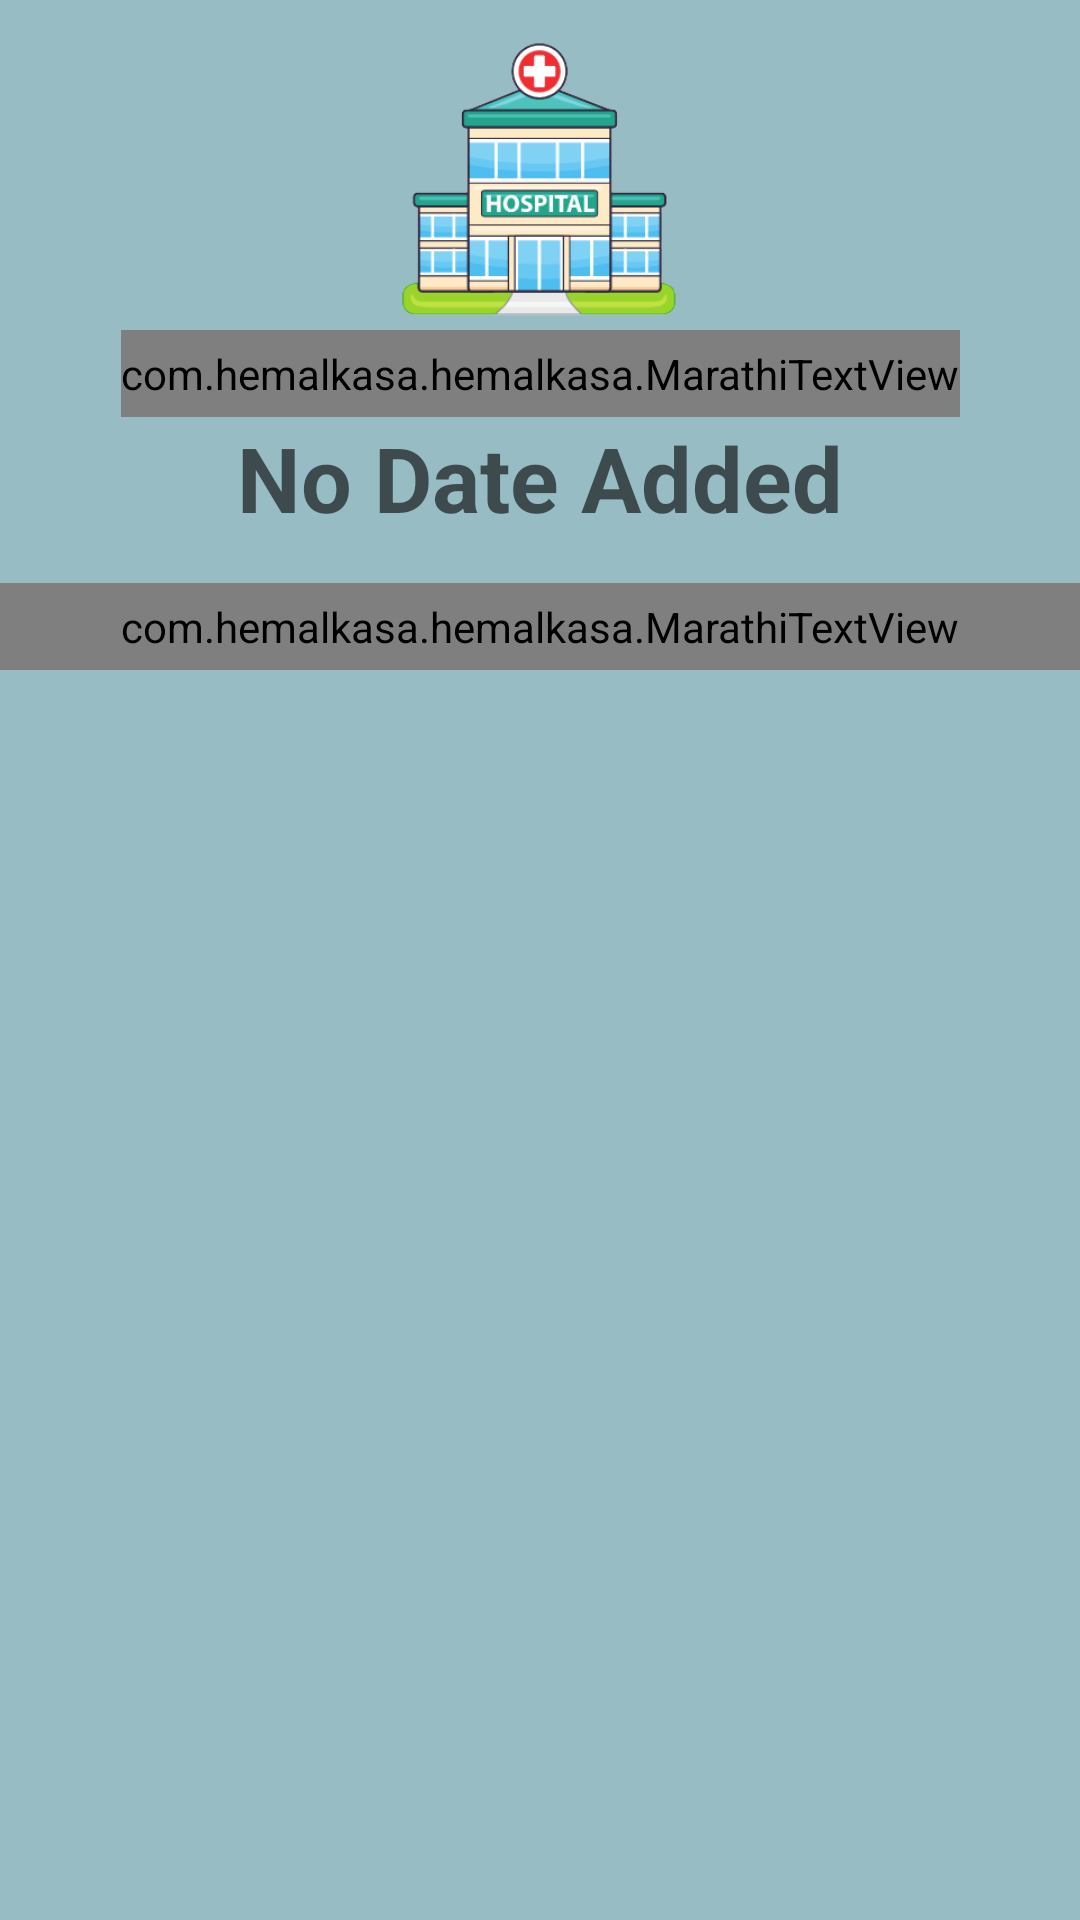

Here is an Android app screen rendered from its layout file. Give the layout XML and the strings, colors and styles it references.
<!-- AndroidManifest.xml: application theme Theme.Hemalkasa -->
<!-- res/layout/video_main_screen.xml -->
<?xml version="1.0" encoding="utf-8"?>
<androidx.constraintlayout.widget.ConstraintLayout xmlns:android="http://schemas.android.com/apk/res/android"
    xmlns:app="http://schemas.android.com/apk/res-auto"
    xmlns:tools="http://schemas.android.com/tools"
    android:id="@+id/ActivityView"
    android:layout_width="match_parent"
    android:layout_height="match_parent"
    android:background="@color/background_all_pages"
    tools:context=".Video_MainScreen">

    <ImageView
        android:id="@+id/lokbiradriHospital"
        android:layout_width="wrap_content"
        android:layout_height="100dp"
        android:layout_marginTop="10dp"
        android:background="@drawable/transparent_background"
        android:scaleType="fitCenter"
        android:src="@drawable/lokbiradri_hospital"
        app:layout_constraintEnd_toEndOf="parent"
        app:layout_constraintStart_toStartOf="parent"
        app:layout_constraintTop_toTopOf="parent" />

    <com.hemalkasa.hemalkasa.MarathiTextView
        android:id="@+id/textView2"
        android:layout_width="wrap_content"
        android:layout_height="wrap_content"
        android:gravity="center"
        android:text="पुढील तपसणीची तारीख"
        android:paddingVertical="5dp"
        android:textColor="@color/buttonColor"
        android:textSize="30sp"
        android:textStyle="italic"
        app:layout_constraintEnd_toEndOf="parent"
        app:layout_constraintHorizontal_bias="0.5"
        app:layout_constraintStart_toStartOf="parent"
        app:layout_constraintTop_toBottomOf="@+id/lokbiradriHospital"/>















    <TextView
        android:id="@+id/visitDate"
        android:layout_width="wrap_content"
        android:layout_height="wrap_content"
        android:gravity="center"
        android:hint="No Date Added"
        android:textColor="@color/buttonColor"
        android:textSize="30sp"
        android:textStyle="bold"
        app:layout_constraintHorizontal_bias="0.5"
        app:layout_constraintEnd_toEndOf="parent"
        app:layout_constraintStart_toStartOf="parent"
        app:layout_constraintTop_toBottomOf="@+id/textView2" />

    <com.hemalkasa.hemalkasa.MarathiTextView
        android:id="@+id/Title"
        android:layout_width="match_parent"
        android:layout_height="wrap_content"
        android:layout_marginTop="15dp"
        android:text="व्हिडीओ"
        android:textAlignment="center"
        android:textColor="@color/secondary"
        android:textSize="30dp"
        android:paddingVertical="5dp"
        android:textStyle="bold"
        app:layout_constraintEnd_toEndOf="parent"
        app:layout_constraintStart_toStartOf="parent"
        app:layout_constraintTop_toBottomOf="@+id/visitDate"/>















    <androidx.recyclerview.widget.RecyclerView
        android:id="@+id/VideoRecycler"
        android:layout_width="match_parent"
        android:layout_height="0dp"
        android:paddingBottom="10dp"
        app:layout_constraintBottom_toTopOf="@+id/NextRelativeLayout"
        app:layout_constraintStart_toStartOf="parent"
        app:layout_constraintTop_toBottomOf="@id/Title"
        tools:listitem="@layout/video_card_item" />

    <TextView
        android:id="@+id/EmptyList"
        android:layout_width="match_parent"
        android:layout_height="wrap_content"
        android:text="No Videos Added Yet"
        android:textAlignment="center"
        android:textColor="@color/secondary"
        android:textSize="30dp"
        android:textStyle="bold"
        android:visibility="gone"
        app:layout_constraintEnd_toEndOf="parent"
        app:layout_constraintHorizontal_bias="0.5"
        app:layout_constraintStart_toStartOf="parent"
        app:layout_constraintTop_toBottomOf="@id/Title"/>

    <RelativeLayout
        android:id="@+id/BackRelativeLayout"
        android:layout_width="wrap_content"
        android:layout_height="wrap_content"
        android:visibility="gone"
        app:layout_constraintBottom_toBottomOf="parent"
        app:layout_constraintStart_toStartOf="parent">

        <ImageView
            android:id="@+id/BackButtonImage"
            android:layout_width="wrap_content"
            android:layout_height="wrap_content"
            android:src="@drawable/ellipse1" />

        <Button
            android:id="@+id/BackButton"
            android:layout_width="wrap_content"
            android:layout_height="wrap_content"
            android:layout_alignStart="@id/BackButtonImage"
            android:layout_alignTop="@id/BackButtonImage"
            android:layout_alignEnd="@id/BackButtonImage"
            android:layout_alignBottom="@id/BackButtonImage"
            android:layout_alignParentTop="true"
            android:background="#00000000"
            android:text="Back" />
    </RelativeLayout>

    <RelativeLayout
        android:id="@+id/NextRelativeLayout"
        android:layout_width="wrap_content"
        android:layout_height="wrap_content"
        app:layout_constraintBottom_toBottomOf="parent"
        app:layout_constraintEnd_toEndOf="parent">

        <ImageView
            android:id="@+id/NextButtonImage"
            android:layout_width="wrap_content"
            android:layout_height="wrap_content"
            android:src="@drawable/ellipse2" />

        <Button
            android:id="@+id/NextButton"
            android:layout_width="wrap_content"
            android:layout_height="wrap_content"
            android:layout_alignStart="@id/NextButtonImage"
            android:layout_alignTop="@id/NextButtonImage"
            android:layout_alignEnd="@id/NextButtonImage"
            android:layout_alignBottom="@id/NextButtonImage"
            android:layout_alignParentTop="true"
            android:background="#00000000"
            android:text="Next" />
    </RelativeLayout>

</androidx.constraintlayout.widget.ConstraintLayout>
<!-- res/layout/video_card_item.xml (included above) -->
<?xml version="1.0" encoding="utf-8"?>
<androidx.cardview.widget.CardView xmlns:android="http://schemas.android.com/apk/res/android"
    xmlns:app="http://schemas.android.com/apk/res-auto"
    android:layout_width="match_parent"
    android:layout_height="wrap_content"
    android:layout_margin="10sp"
    android:backgroundTint="@color/white"
    app:cardCornerRadius="8sp">

    <RelativeLayout
        android:layout_width="match_parent"
        android:layout_height="match_parent"
        android:padding="5sp">

        <androidx.cardview.widget.CardView
            android:layout_width="match_parent"
            android:layout_height="wrap_content"
            android:backgroundTint="@color/videoCard"
            app:cardCornerRadius="8sp">

            <RelativeLayout
                android:layout_width="match_parent"
                android:layout_height="match_parent"
                android:padding="5sp">

                <ImageView
                    android:id="@+id/ThumbNail"
                    android:layout_width="90sp"
                    android:layout_height="70sp"
                    android:layout_centerVertical="true"
                    android:layout_marginStart="5sp"
                    android:scaleType="centerCrop"
                    android:layout_alignParentStart="true"
                    />

                <LinearLayout
                    android:id="@+id/DetailsLayout"
                    android:layout_width="200dp"
                    android:layout_height="wrap_content"
                    android:layout_centerInParent="true"
                    android:layout_toEndOf="@+id/ThumbNail"
                    android:orientation="vertical"
                    android:layout_centerVertical="true"
                    >

                    <TextView
                        android:id="@+id/Title"
                        android:layout_width="wrap_content"
                        android:layout_height="wrap_content"
                        android:layout_marginStart="10sp"
                        android:layout_toEndOf="@id/ThumbNail"
                        android:textColor="@color/black"
                        android:textStyle="bold" />

                    <TextView
                        android:id="@+id/Duration"
                        android:layout_width="wrap_content"
                        android:layout_height="wrap_content"
                        android:layout_below="@id/Title"
                        android:layout_marginStart="10sp"
                        android:layout_toEndOf="@id/ThumbNail"
                        android:textColor="@color/black" />

                </LinearLayout>


            </RelativeLayout>

        </androidx.cardview.widget.CardView>


    </RelativeLayout>

</androidx.cardview.widget.CardView>
<!-- resources referenced by this layout -->
<resources>
  <color name="background_all_pages">#98bcc4</color>
  <color name="black">#FF000000</color>
  <color name="buttonColor">#2c545b</color>
  <color name="secondary">#0C356A</color>
  <color name="videoCard">#e8ebec</color>
  <color name="white">#FFFFFFFF</color>
  <!-- drawable lokbiradri_hospital: png bitmap (drawable, 15417 bytes) -->
  <!-- drawable transparent_background: png bitmap (drawable, 1982 bytes) -->
  <style name="Theme.Hemalkasa" parent="Theme.MaterialComponents.DayNight.DarkActionBar">
          
          <item name="colorPrimary">@color/purple_500</item>
          <item name="colorPrimaryVariant">@color/purple_700</item>
          <item name="colorOnPrimary">@color/white</item>
          
          <item name="colorSecondary">@color/teal_200</item>
          <item name="colorSecondaryVariant">@color/teal_700</item>
          <item name="colorOnSecondary">@color/black</item>
          
          <item name="android:statusBarColor" tools:targetApi="l">?attr/colorPrimaryVariant</item>
          
      </style>
  <color name="purple_500">#FF6200EE</color>
  <color name="purple_700">#FF3700B3</color>
  <color name="teal_200">#FF03DAC5</color>
  <color name="teal_700">#FF018786</color>
</resources>
